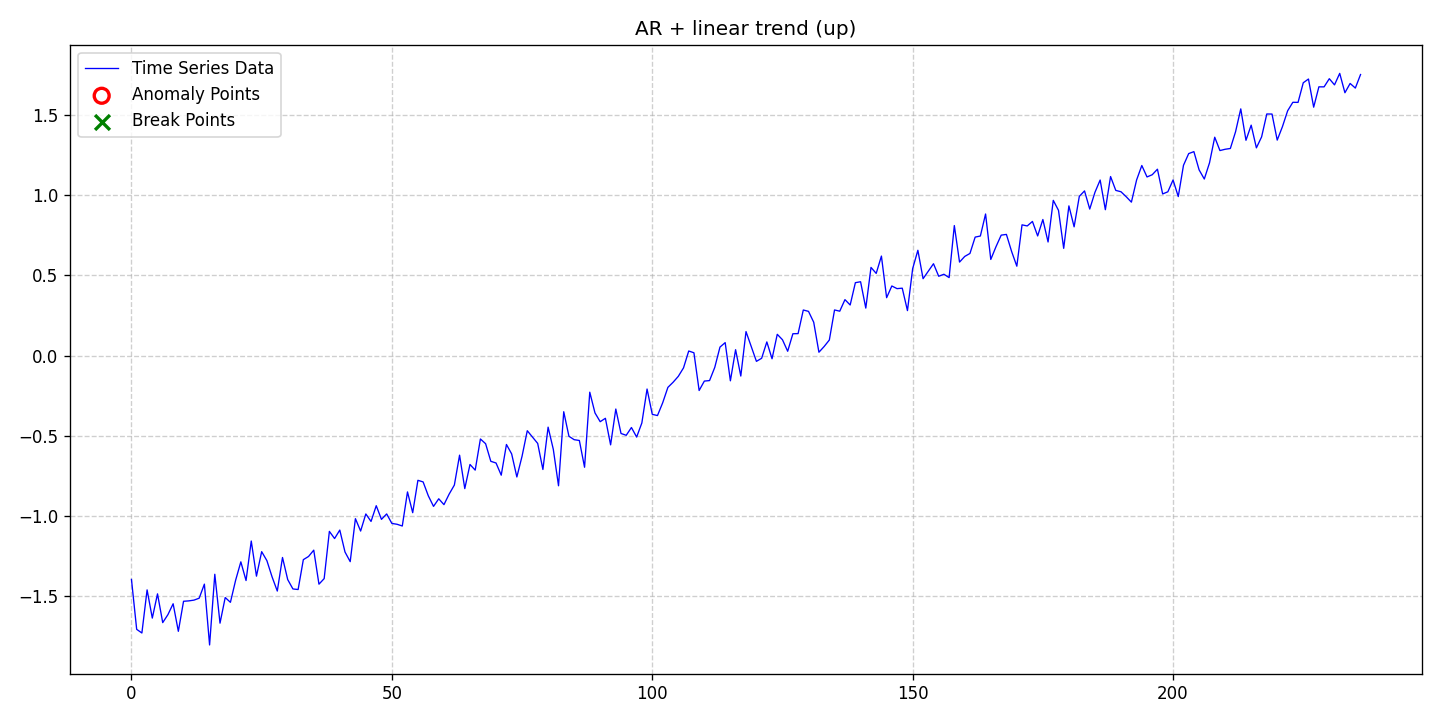

Data behind this chart, as committed beside it:
date, data, stationary, det_lin_up, det_lin_down, det_quad, det_cubic, det_exp, det_damped, stoc_trend, volatility, single_seas, multiple_seas, point_anom_single, point_anom_multi, collect_anom, context_anom, mean_shift, var_shift, trend_shift, point_anom_count, point_anom_location, point_anom_point, collect_anom_count
2020-01-01, -1.395, 0, 1, 0, 0, 0, 0, 0, 0, 0, 0, 0, 0, 0, 0, 0, 0, 0, 0, 0, none, , 0
2020-01-02, -1.706, 0, 1, 0, 0, 0, 0, 0, 0, 0, 0, 0, 0, 0, 0, 0, 0, 0, 0, 0, none, , 0
2020-01-03, -1.728, 0, 1, 0, 0, 0, 0, 0, 0, 0, 0, 0, 0, 0, 0, 0, 0, 0, 0, 0, none, , 0
2020-01-04, -1.46, 0, 1, 0, 0, 0, 0, 0, 0, 0, 0, 0, 0, 0, 0, 0, 0, 0, 0, 0, none, , 0
2020-01-05, -1.636, 0, 1, 0, 0, 0, 0, 0, 0, 0, 0, 0, 0, 0, 0, 0, 0, 0, 0, 0, none, , 0
2020-01-06, -1.484, 0, 1, 0, 0, 0, 0, 0, 0, 0, 0, 0, 0, 0, 0, 0, 0, 0, 0, 0, none, , 0
2020-01-07, -1.664, 0, 1, 0, 0, 0, 0, 0, 0, 0, 0, 0, 0, 0, 0, 0, 0, 0, 0, 0, none, , 0
2020-01-08, -1.614, 0, 1, 0, 0, 0, 0, 0, 0, 0, 0, 0, 0, 0, 0, 0, 0, 0, 0, 0, none, , 0
2020-01-09, -1.546, 0, 1, 0, 0, 0, 0, 0, 0, 0, 0, 0, 0, 0, 0, 0, 0, 0, 0, 0, none, , 0
2020-01-10, -1.718, 0, 1, 0, 0, 0, 0, 0, 0, 0, 0, 0, 0, 0, 0, 0, 0, 0, 0, 0, none, , 0
2020-01-11, -1.531, 0, 1, 0, 0, 0, 0, 0, 0, 0, 0, 0, 0, 0, 0, 0, 0, 0, 0, 0, none, , 0
2020-01-12, -1.528, 0, 1, 0, 0, 0, 0, 0, 0, 0, 0, 0, 0, 0, 0, 0, 0, 0, 0, 0, none, , 0
2020-01-13, -1.524, 0, 1, 0, 0, 0, 0, 0, 0, 0, 0, 0, 0, 0, 0, 0, 0, 0, 0, 0, none, , 0
2020-01-14, -1.512, 0, 1, 0, 0, 0, 0, 0, 0, 0, 0, 0, 0, 0, 0, 0, 0, 0, 0, 0, none, , 0
2020-01-15, -1.424, 0, 1, 0, 0, 0, 0, 0, 0, 0, 0, 0, 0, 0, 0, 0, 0, 0, 0, 0, none, , 0
2020-01-16, -1.803, 0, 1, 0, 0, 0, 0, 0, 0, 0, 0, 0, 0, 0, 0, 0, 0, 0, 0, 0, none, , 0
2020-01-17, -1.362, 0, 1, 0, 0, 0, 0, 0, 0, 0, 0, 0, 0, 0, 0, 0, 0, 0, 0, 0, none, , 0
2020-01-18, -1.667, 0, 1, 0, 0, 0, 0, 0, 0, 0, 0, 0, 0, 0, 0, 0, 0, 0, 0, 0, none, , 0
2020-01-19, -1.507, 0, 1, 0, 0, 0, 0, 0, 0, 0, 0, 0, 0, 0, 0, 0, 0, 0, 0, 0, none, , 0
2020-01-20, -1.537, 0, 1, 0, 0, 0, 0, 0, 0, 0, 0, 0, 0, 0, 0, 0, 0, 0, 0, 0, none, , 0
2020-01-21, -1.399, 0, 1, 0, 0, 0, 0, 0, 0, 0, 0, 0, 0, 0, 0, 0, 0, 0, 0, 0, none, , 0
2020-01-22, -1.285, 0, 1, 0, 0, 0, 0, 0, 0, 0, 0, 0, 0, 0, 0, 0, 0, 0, 0, 0, none, , 0
2020-01-23, -1.401, 0, 1, 0, 0, 0, 0, 0, 0, 0, 0, 0, 0, 0, 0, 0, 0, 0, 0, 0, none, , 0
2020-01-24, -1.155, 0, 1, 0, 0, 0, 0, 0, 0, 0, 0, 0, 0, 0, 0, 0, 0, 0, 0, 0, none, , 0
2020-01-25, -1.374, 0, 1, 0, 0, 0, 0, 0, 0, 0, 0, 0, 0, 0, 0, 0, 0, 0, 0, 0, none, , 0
2020-01-26, -1.221, 0, 1, 0, 0, 0, 0, 0, 0, 0, 0, 0, 0, 0, 0, 0, 0, 0, 0, 0, none, , 0
2020-01-27, -1.277, 0, 1, 0, 0, 0, 0, 0, 0, 0, 0, 0, 0, 0, 0, 0, 0, 0, 0, 0, none, , 0
2020-01-28, -1.379, 0, 1, 0, 0, 0, 0, 0, 0, 0, 0, 0, 0, 0, 0, 0, 0, 0, 0, 0, none, , 0
2020-01-29, -1.467, 0, 1, 0, 0, 0, 0, 0, 0, 0, 0, 0, 0, 0, 0, 0, 0, 0, 0, 0, none, , 0
2020-01-30, -1.258, 0, 1, 0, 0, 0, 0, 0, 0, 0, 0, 0, 0, 0, 0, 0, 0, 0, 0, 0, none, , 0
2020-01-31, -1.395, 0, 1, 0, 0, 0, 0, 0, 0, 0, 0, 0, 0, 0, 0, 0, 0, 0, 0, 0, none, , 0
2020-02-01, -1.454, 0, 1, 0, 0, 0, 0, 0, 0, 0, 0, 0, 0, 0, 0, 0, 0, 0, 0, 0, none, , 0
2020-02-02, -1.457, 0, 1, 0, 0, 0, 0, 0, 0, 0, 0, 0, 0, 0, 0, 0, 0, 0, 0, 0, none, , 0
2020-02-03, -1.271, 0, 1, 0, 0, 0, 0, 0, 0, 0, 0, 0, 0, 0, 0, 0, 0, 0, 0, 0, none, , 0
2020-02-04, -1.251, 0, 1, 0, 0, 0, 0, 0, 0, 0, 0, 0, 0, 0, 0, 0, 0, 0, 0, 0, none, , 0
2020-02-05, -1.212, 0, 1, 0, 0, 0, 0, 0, 0, 0, 0, 0, 0, 0, 0, 0, 0, 0, 0, 0, none, , 0
2020-02-06, -1.424, 0, 1, 0, 0, 0, 0, 0, 0, 0, 0, 0, 0, 0, 0, 0, 0, 0, 0, 0, none, , 0
2020-02-07, -1.389, 0, 1, 0, 0, 0, 0, 0, 0, 0, 0, 0, 0, 0, 0, 0, 0, 0, 0, 0, none, , 0
2020-02-08, -1.095, 0, 1, 0, 0, 0, 0, 0, 0, 0, 0, 0, 0, 0, 0, 0, 0, 0, 0, 0, none, , 0
2020-02-09, -1.14, 0, 1, 0, 0, 0, 0, 0, 0, 0, 0, 0, 0, 0, 0, 0, 0, 0, 0, 0, none, , 0
2020-02-10, -1.087, 0, 1, 0, 0, 0, 0, 0, 0, 0, 0, 0, 0, 0, 0, 0, 0, 0, 0, 0, none, , 0
2020-02-11, -1.224, 0, 1, 0, 0, 0, 0, 0, 0, 0, 0, 0, 0, 0, 0, 0, 0, 0, 0, 0, none, , 0
2020-02-12, -1.284, 0, 1, 0, 0, 0, 0, 0, 0, 0, 0, 0, 0, 0, 0, 0, 0, 0, 0, 0, none, , 0
2020-02-13, -1.016, 0, 1, 0, 0, 0, 0, 0, 0, 0, 0, 0, 0, 0, 0, 0, 0, 0, 0, 0, none, , 0
2020-02-14, -1.093, 0, 1, 0, 0, 0, 0, 0, 0, 0, 0, 0, 0, 0, 0, 0, 0, 0, 0, 0, none, , 0
2020-02-15, -0.9863, 0, 1, 0, 0, 0, 0, 0, 0, 0, 0, 0, 0, 0, 0, 0, 0, 0, 0, 0, none, , 0
2020-02-16, -1.033, 0, 1, 0, 0, 0, 0, 0, 0, 0, 0, 0, 0, 0, 0, 0, 0, 0, 0, 0, none, , 0
2020-02-17, -0.935, 0, 1, 0, 0, 0, 0, 0, 0, 0, 0, 0, 0, 0, 0, 0, 0, 0, 0, 0, none, , 0
2020-02-18, -1.02, 0, 1, 0, 0, 0, 0, 0, 0, 0, 0, 0, 0, 0, 0, 0, 0, 0, 0, 0, none, , 0
2020-02-19, -0.9863, 0, 1, 0, 0, 0, 0, 0, 0, 0, 0, 0, 0, 0, 0, 0, 0, 0, 0, 0, none, , 0
2020-02-20, -1.045, 0, 1, 0, 0, 0, 0, 0, 0, 0, 0, 0, 0, 0, 0, 0, 0, 0, 0, 0, none, , 0
2020-02-21, -1.051, 0, 1, 0, 0, 0, 0, 0, 0, 0, 0, 0, 0, 0, 0, 0, 0, 0, 0, 0, none, , 0
2020-02-22, -1.062, 0, 1, 0, 0, 0, 0, 0, 0, 0, 0, 0, 0, 0, 0, 0, 0, 0, 0, 0, none, , 0
2020-02-23, -0.849, 0, 1, 0, 0, 0, 0, 0, 0, 0, 0, 0, 0, 0, 0, 0, 0, 0, 0, 0, none, , 0
2020-02-24, -0.9785, 0, 1, 0, 0, 0, 0, 0, 0, 0, 0, 0, 0, 0, 0, 0, 0, 0, 0, 0, none, , 0
2020-02-25, -0.7767, 0, 1, 0, 0, 0, 0, 0, 0, 0, 0, 0, 0, 0, 0, 0, 0, 0, 0, 0, none, , 0
2020-02-26, -0.7867, 0, 1, 0, 0, 0, 0, 0, 0, 0, 0, 0, 0, 0, 0, 0, 0, 0, 0, 0, none, , 0
2020-02-27, -0.8735, 0, 1, 0, 0, 0, 0, 0, 0, 0, 0, 0, 0, 0, 0, 0, 0, 0, 0, 0, none, , 0
2020-02-28, -0.9392, 0, 1, 0, 0, 0, 0, 0, 0, 0, 0, 0, 0, 0, 0, 0, 0, 0, 0, 0, none, , 0
2020-02-29, -0.8918, 0, 1, 0, 0, 0, 0, 0, 0, 0, 0, 0, 0, 0, 0, 0, 0, 0, 0, 0, none, , 0
... 177 more rows
